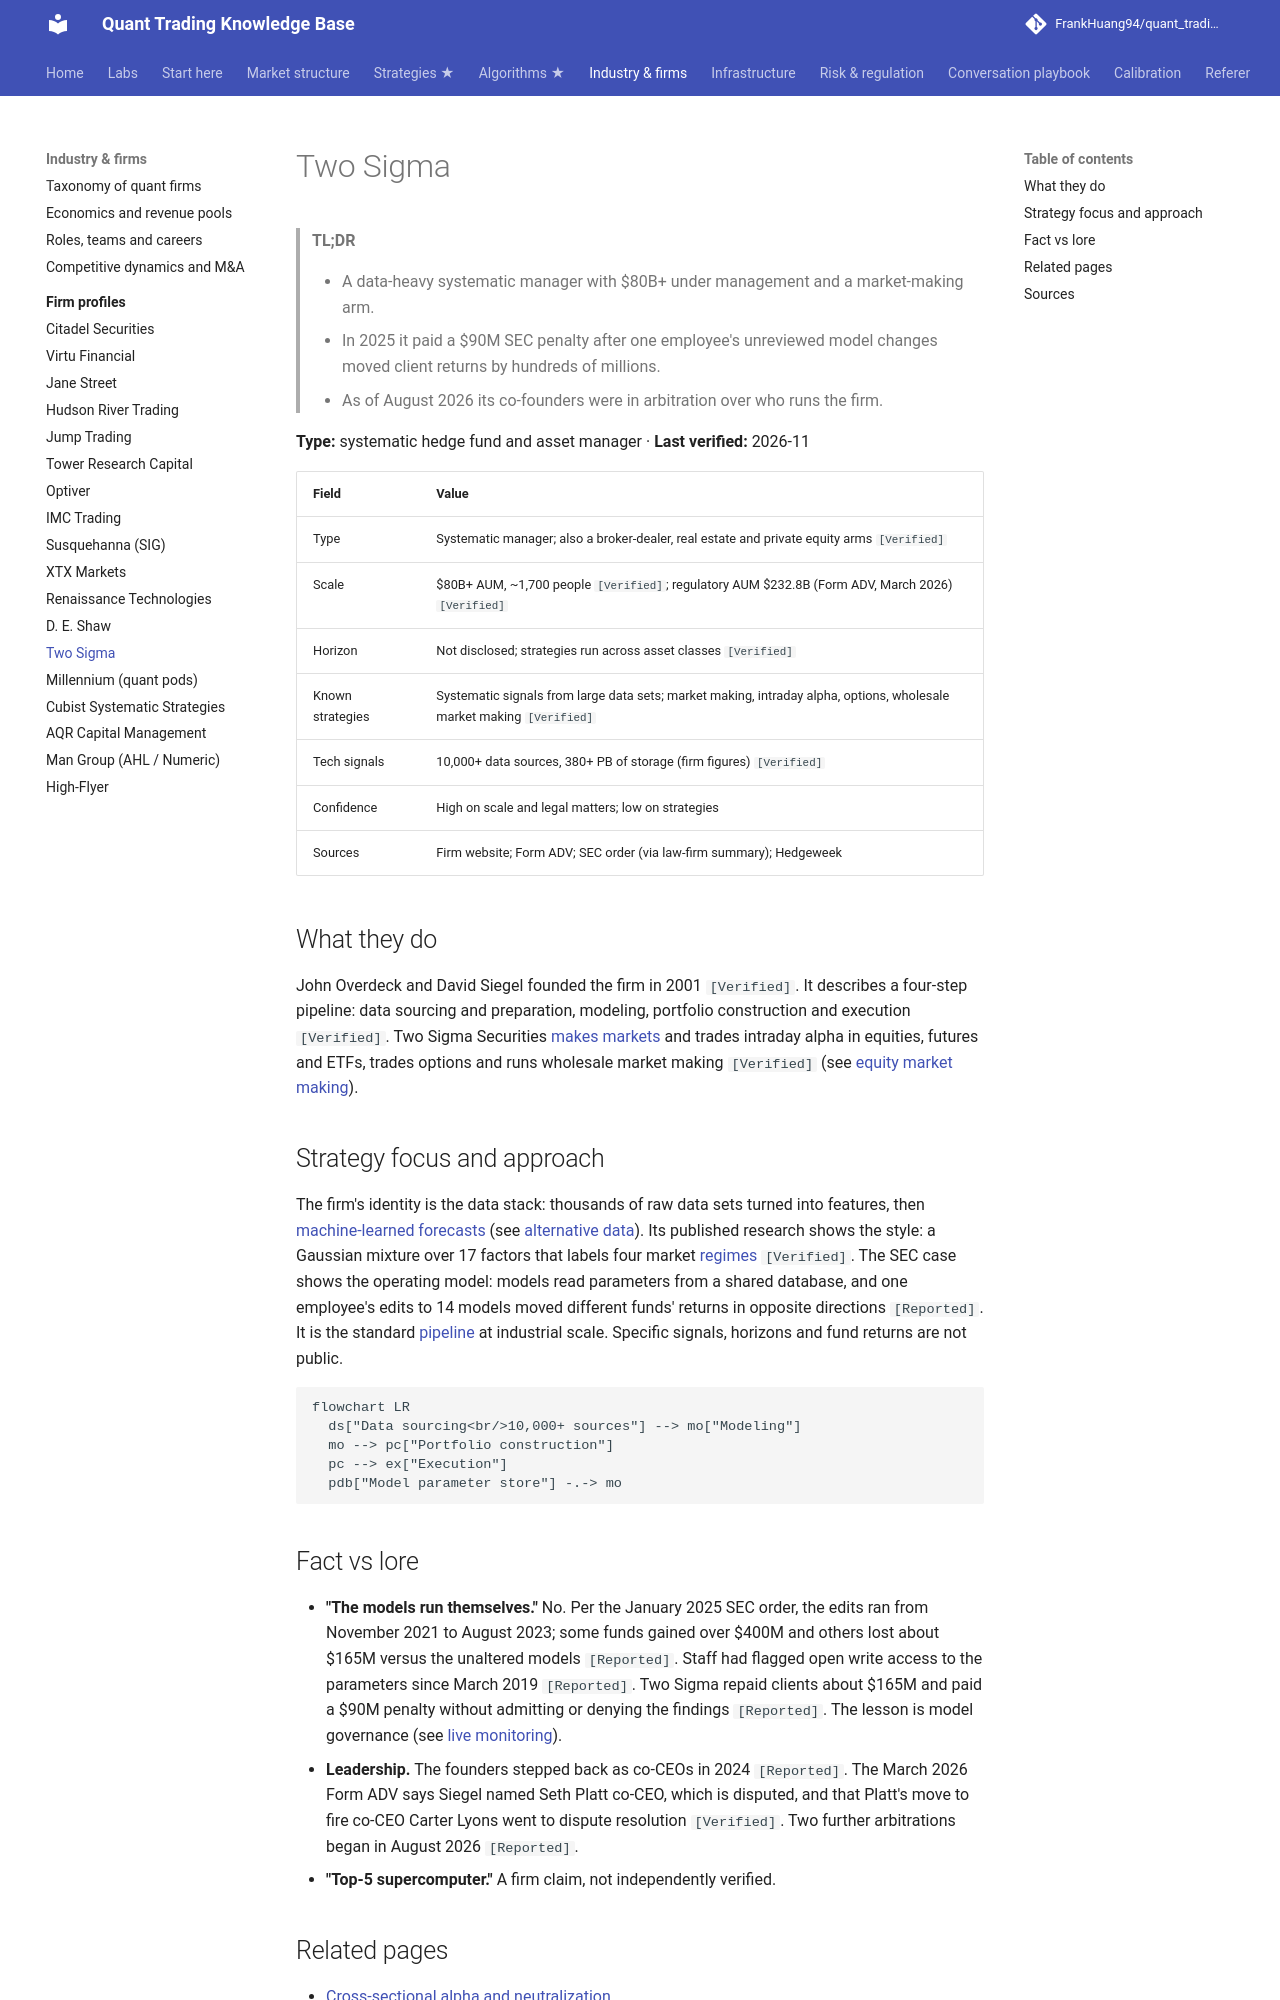

repository: FrankHuang94/quant_trading_claude · page: 04-industry-and-firms/firm-profiles/two-sigma/index.html · generator: mkdocs

# Two Sigma

> **TL;DR**
>
> - A data-heavy systematic manager with \$80B+ under management and a market-making arm.
> - In 2025 it paid a \$90M SEC penalty after one employee's unreviewed model changes moved client returns by hundreds of millions.
> - As of August 2026 its co-founders were in arbitration over who runs the firm.

**Type:** systematic hedge fund and asset manager · **Last verified:** 2026-11

| Field | Value |
|---|---|
| Type | Systematic manager; also a broker-dealer, real estate and private equity arms `[Verified]` |
| Scale | \$80B+ AUM, ~1,700 people `[Verified]`; regulatory AUM \$232.8B (Form ADV, March 2026) `[Verified]` |
| Horizon | Not disclosed; strategies run across asset classes `[Verified]` |
| Known strategies | Systematic signals from large data sets; market making, intraday alpha, options, wholesale market making `[Verified]` |
| Tech signals | 10,000+ data sources, 380+ PB of storage (firm figures) `[Verified]` |
| Confidence | High on scale and legal matters; low on strategies |
| Sources | Firm website; Form ADV; SEC order (via law-firm summary); Hedgeweek |

## What they do

John Overdeck and David Siegel founded the firm in 2001 `[Verified]`. It describes a four-step pipeline: data sourcing and preparation, modeling, portfolio construction and execution `[Verified]`. Two Sigma Securities [makes markets](../../09-reference/glossary.md#market-making) and trades intraday alpha in equities, futures and ETFs, trades options and runs wholesale market making `[Verified]` (see [equity market making](../../02-strategies/a-liquidity-provision/equity-market-making.md)).

## Strategy focus and approach

The firm's identity is the data stack: thousands of raw data sets turned into features, then [machine-learned forecasts](../../02-strategies/c-statistical-arbitrage/ml-driven-short-horizon-alpha.md) (see [alternative data](../../02-strategies/d-mid-frequency-alpha/alternative-data.md)). Its published research shows the style: a Gaussian mixture over 17 factors that labels four market [regimes](../../03-algorithms/b-forecasting-models/regime-detection.md) `[Verified]`. The SEC case shows the operating model: models read parameters from a shared database, and one employee's edits to 14 models moved different funds' returns in opposite directions `[Reported]`. It is the standard [pipeline](../../03-algorithms/there-is-no-single-algorithm.md) at industrial scale. Specific signals, horizons and fund returns are not public.

```mermaid
flowchart LR
  ds["Data sourcing<br/>10,000+ sources"] --> mo["Modeling"]
  mo --> pc["Portfolio construction"]
  pc --> ex["Execution"]
  pdb["Model parameter store"] -.-> mo
```

## Fact vs lore

- **"The models run themselves."** No. Per the January 2025 SEC order, the edits ran from November 2021 to August 2023; some funds gained over \$400M and others lost about \$165M versus the unaltered models `[Reported]`. Staff had flagged open write access to the parameters since March 2019 `[Reported]`. Two Sigma repaid clients about \$165M and paid a \$90M penalty without admitting or denying the findings `[Reported]`. The lesson is model governance (see [live monitoring](../../03-algorithms/g-live-trading/live-monitoring-and-pnl-attribution.md)).
- **Leadership.** The founders stepped back as co-CEOs in 2024 `[Reported]`. The March 2026 Form ADV says Siegel named Seth Platt co-CEO, which is disputed, and that Platt's move to fire co-CEO Carter Lyons went to dispute resolution `[Verified]`. Two further arbitrations began in August 2026 `[Reported]`.
- **"Top-5 supercomputer."** A firm claim, not independently verified.
